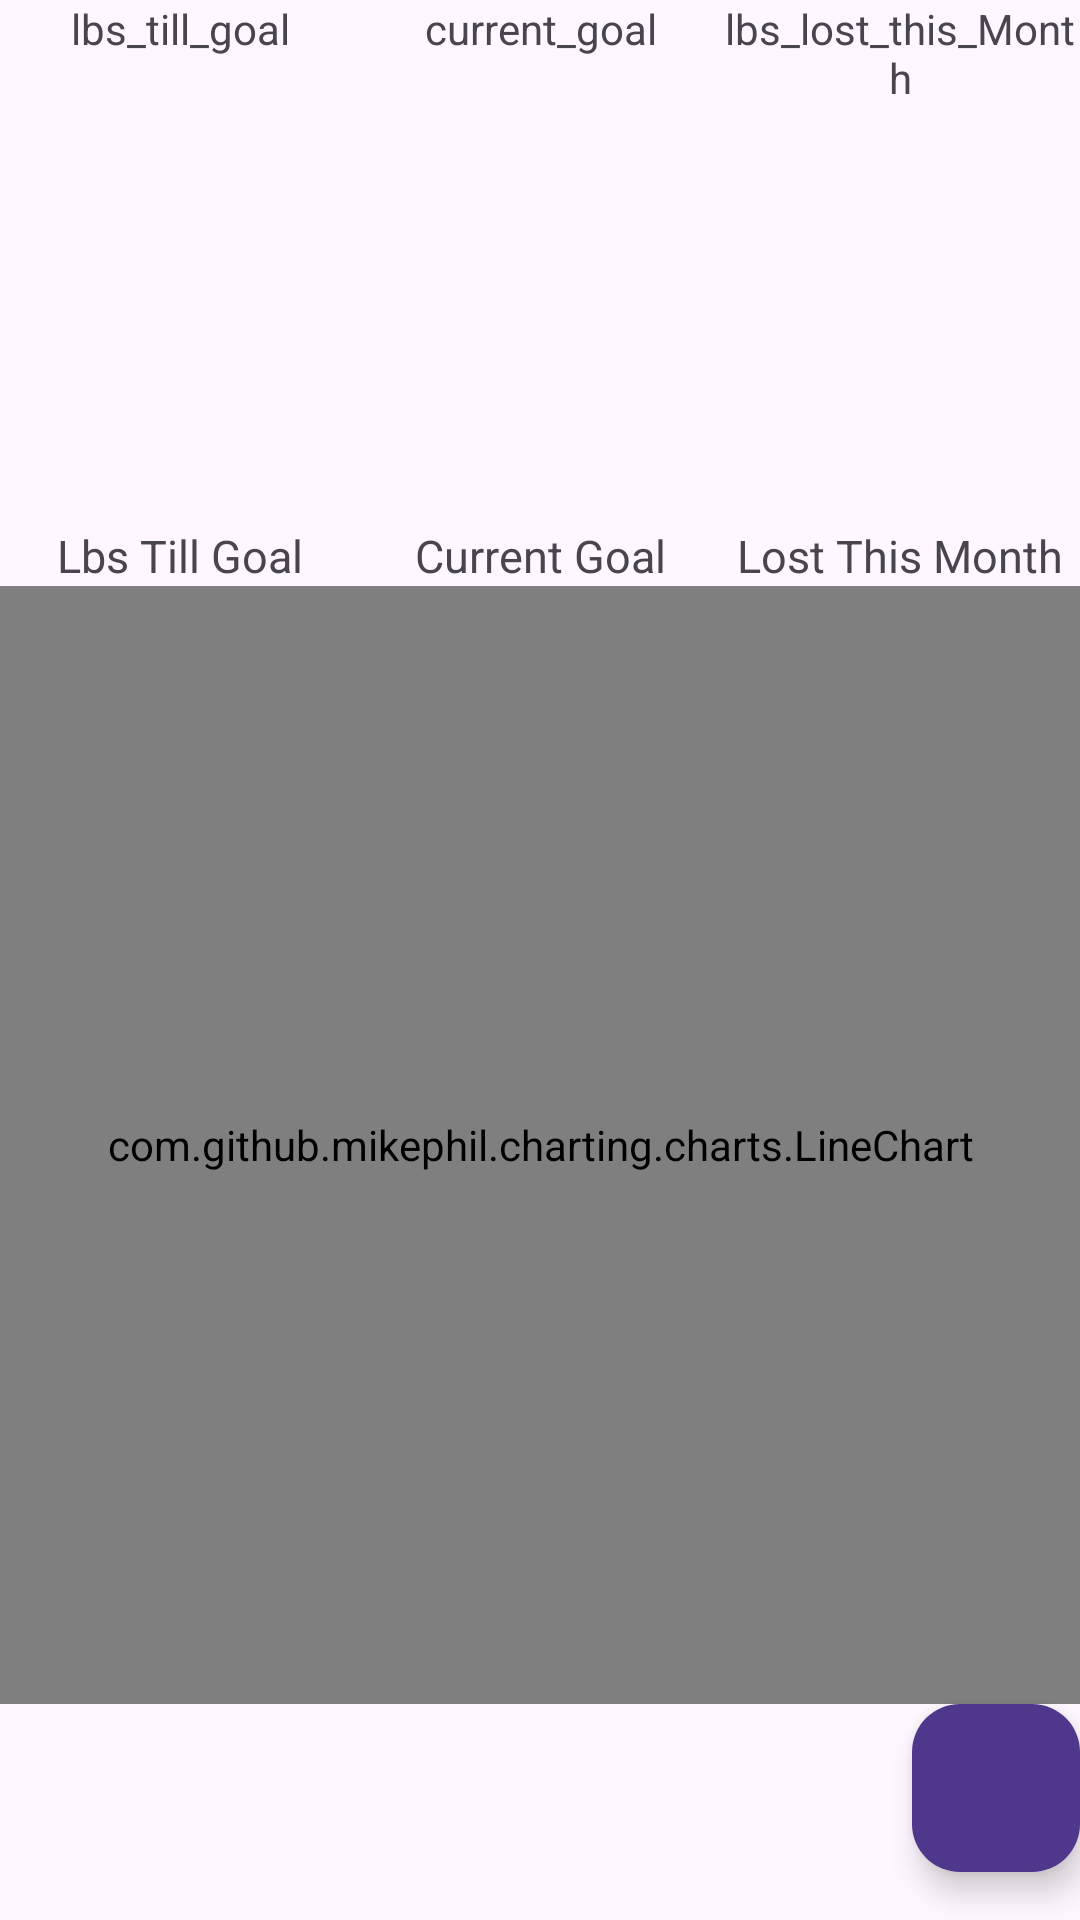

Reconstruct the res/layout file that produces this screen, plus the resources it refers to.
<!-- AndroidManifest.xml: application theme Base.Theme.SimpleWeightlossTracker -->
<!-- res/layout/fragment_first.xml -->
<?xml version="1.0" encoding="utf-8"?>
<LinearLayout xmlns:android="http://schemas.android.com/apk/res/android"
    xmlns:app="http://schemas.android.com/apk/res-auto"
    xmlns:tools="http://schemas.android.com/tools"
    android:layout_width="match_parent"
    android:layout_height="match_parent"
    android:orientation="vertical"
    tools:context=".FirstFragment">

    <LinearLayout
        android:layout_width="match_parent"
        android:layout_height="wrap_content"
        android:orientation="horizontal"
        android:layout_weight="3"
        android:baselineAligned="false">

        <LinearLayout
            android:layout_width="0dp"
            android:layout_height="match_parent"
            android:orientation="vertical"
            android:layout_weight="1">
            <TextView
                android:id="@+id/lbs_till_goal"
                android:layout_width="match_parent"
                android:layout_height="0dp"
                android:layout_weight="5"
                android:textAlignment="center"
                android:text="lbs_till_goal" />

            <TextView
                android:id="@+id/lbs_till_goal_details"
                android:layout_width="match_parent"
                android:layout_height="wrap_content"
                android:textSize="15sp"
                android:textAlignment="center"
                android:text="Lbs Till Goal" />
        </LinearLayout>

        <LinearLayout
            android:layout_width="0dp"
            android:layout_height="match_parent"
            android:orientation="vertical"
            android:layout_weight="1">

            <TextView
                android:id="@+id/current_goal"
                android:layout_width="match_parent"
                android:layout_height="0dp"
                android:layout_weight="5"
                android:textAlignment="center"
                android:text="current_goal" />

            <TextView
                android:id="@+id/current_goal_details"
                android:layout_width="match_parent"
                android:layout_height="wrap_content"
                android:textSize="15sp"
                android:textAlignment="center"
                android:text="Current Goal" />
        </LinearLayout>

        <LinearLayout
            android:layout_width="0dp"
            android:layout_height="match_parent"
            android:orientation="vertical"
            android:layout_weight="1">
            <TextView
                android:id="@+id/lbs_lost_this_Month"
                android:layout_width="match_parent"
                android:layout_height="0dp"
                android:layout_weight="1"
                android:textAlignment="center"
                android:text="lbs_lost_this_Month" />
            <TextView
                android:id="@+id/lbs_lost_this_Month_details"
                android:layout_width="match_parent"
                android:layout_height="wrap_content"
                android:textSize="15sp"
                android:textAlignment="center"
                android:text="Lost This Month" />
        </LinearLayout>

    </LinearLayout>

    <com.github.mikephil.charting.charts.LineChart
        android:id="@+id/lineChart"
        android:layout_width="match_parent"
        android:layout_height="0dp"
        android:layout_weight="8"
        />

    <com.google.android.material.floatingactionbutton.FloatingActionButton
        android:id="@+id/buttonFirst"
        android:layout_width="wrap_content"
        android:layout_height="wrap_content"
        android:layout_gravity="bottom|end"
        android:layout_marginEnd="@dimen/fab_margin"
        android:layout_marginBottom="16dp"
        app:srcCompat="@drawable/add_circle"
        android:contentDescription="Add Weight" />

</LinearLayout>
<!-- resources referenced by this layout -->
<resources>
  <style name="Base.Theme.SimpleWeightlossTracker" parent="Theme.Material3.DayNight.NoActionBar">
          
          
          <item name="colorPrimary">@color/md_theme_dark_primaryContainer</item>
          <item name="colorPrimaryDark">#1976D2</item>
          <item name="colorAccent">#FF4081</item>
          <item name="colorOnPrimary">@color/md_theme_dark_onPrimary</item>
          <item name="colorPrimaryContainer">@color/md_theme_dark_primaryContainer</item>
          <item name="colorOnPrimaryContainer">@color/md_theme_dark_onPrimaryContainer</item>
          <item name="colorOnSurface">@color/md_theme_dark_onSurface</item>
          <item name="android:textAppearance">@style/ComicSansTextAppearance</item>
  
  
      </style>
  <color name="md_theme_dark_primaryContainer">#4F378B</color>
  <color name="md_theme_dark_onPrimary">#381E72</color>
  <color name="md_theme_dark_onPrimaryContainer">#EADDFF</color>
  <color name="md_theme_dark_onSurface">#E6E1E5</color>
  <style name="ComicSansTextAppearance">
          <item name="android:fontFamily">cursive</item>
      </style>
</resources>
